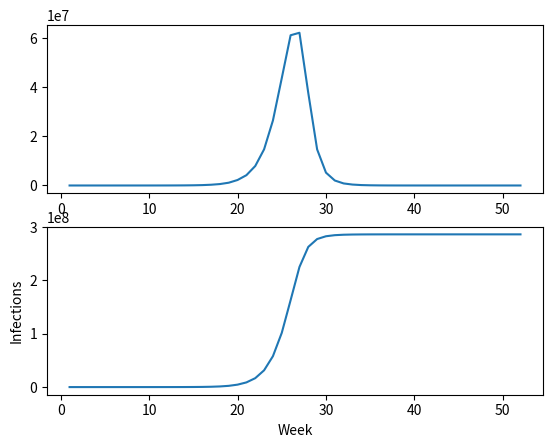

The script that saved this image:
import math
import matplotlib.pyplot as plt
import numpy as np

# A quick function to help us make sure our parameters don't spiral out of control: 
# Takes in a value and an upper and lower limit and if the value is outside of the limits, "round" it to the edge of the limit
def constrain(val, min_val, max_val):
    return min(max_val, max(min_val, val))



max_weeks = 52                      # How many iterations until we end one simulation--if the curves start unflattening out you might want to increase this
num_sims = 1                        # How many simulations you want to do--one simulation is fine, but multiple allows you to see the variance.


fig, axs = plt.subplots(2)          # Setting up plots
#fig, axs = plt.subplots()
weeks = range(1, max_weeks + 1)     # X-axis vector
    
for i in range(num_sims):

    # P(opulation) = S(usceptible) + I(nfected) + R(ecovered)
    total_population = 300000000
    num_infected = 10
    num_susceptible = total_population - num_infected   
    num_recovered = 0

    avg_interactions_per_week = 5    # Num interactions/person/week: does this seem like a reasonable assumption?
    infection_prob = .3              # Chance that an interaction creates an infection (given susceptibility): does this seem reasonable?

    recovery_prob = .6               # Chance that an infected person recovers (or dies) by the next week

    new_cases = []
    total_cases = []
    for week in range(1, max_weeks + 1):  

        avg_interactions_per_week += np.random.normal(0,.1,1)[0]    # Each of our parameters varies a little week-to-week
        avg_interactions_per_week = constrain(avg_interactions_per_week, 3, 10)

        infection_prob += np.random.normal(0,.005,1)[0]             # But it's not clear if they trend in any particular direction
        infection_prob = constrain(infection_prob, .2, .4)

        recovery_prob += np.random.normal(0,.005,1)[0]              # No matter what, they don't go outside of some reasonable bounds
        recovery_prob = constrain(recovery_prob, .5, .7)


        prop_susceptible = num_susceptible / total_population
        new_recoveries = math.floor(num_infected * recovery_prob)
        new_cases.append(math.floor(num_infected * avg_interactions_per_week * prop_susceptible * infection_prob))  
    

        
        num_recovered += new_recoveries                             # Move new recoveries from infected to recovered
        num_infected -= new_recoveries  

       
        num_infected += new_cases[week-1]                           # Move new cases from susceptible to infected
        num_susceptible -= new_cases[week-1]   

        total_cases.append(num_recovered+num_infected)  
    

        #print(f"Week {week}:")
        #print(f"There were {new_cases[week-1]} new cases this week.")
        #print(f"That makes our new cumulative case count {num_recovered + num_infected}")
        #print(f"{new_recoveries} people recovered this week.")

    axs[0].plot(weeks, new_cases)                                   # Draw plots of the new cases each week and the total cases
    axs[1].plot(weeks, total_cases)
    #axs.plot(weeks, new_cases)
    


    
plt.xlabel("Week")
plt.ylabel("Infections")
plt.show()